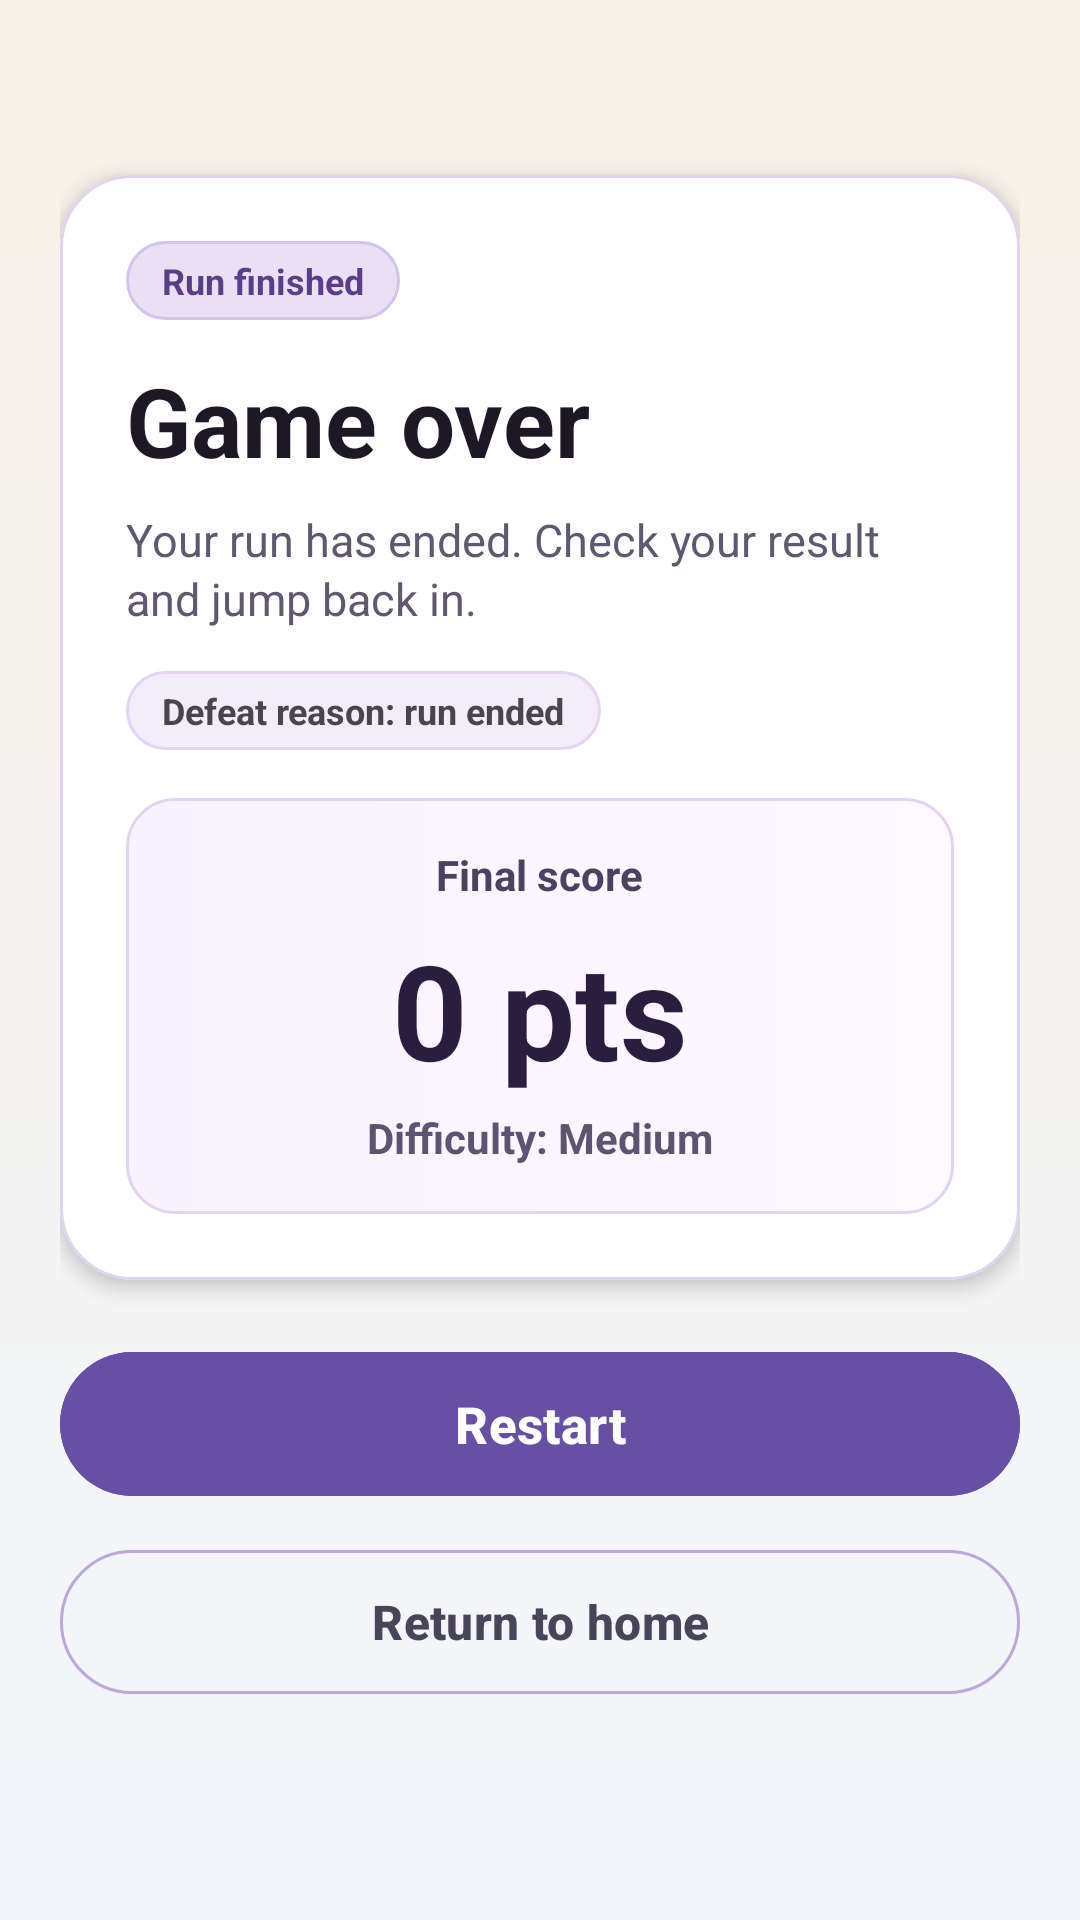

This screen was rendered from an Android layout file. Write that file and the resources it references.
<!-- AndroidManifest.xml: application theme Theme.Thequilibre -->
<!-- res/layout/activity_end_game.xml -->
<?xml version="1.0" encoding="utf-8"?>
<FrameLayout xmlns:android="http://schemas.android.com/apk/res/android"
    xmlns:app="http://schemas.android.com/apk/res-auto"
    android:id="@+id/end_game_root"
    android:layout_width="match_parent"
    android:layout_height="match_parent"
    android:background="@drawable/bg_rules_page"
    android:paddingStart="20dp"
    android:paddingTop="20dp"
    android:paddingEnd="20dp"
    android:paddingBottom="24dp">

    <LinearLayout
        android:layout_width="match_parent"
        android:layout_height="match_parent"
        android:gravity="center_horizontal"
        android:orientation="vertical">

        <Space
            android:layout_width="match_parent"
            android:layout_height="0dp"
            android:layout_weight="0.45" />

        <com.google.android.material.card.MaterialCardView
            android:layout_width="match_parent"
            android:layout_height="wrap_content"
            app:cardBackgroundColor="#FFFFFFFF"
            app:cardCornerRadius="24dp"
            app:cardElevation="4dp"
            app:strokeColor="#FFE2D3EF"
            app:strokeWidth="1dp">

            <LinearLayout
                android:layout_width="match_parent"
                android:layout_height="wrap_content"
                android:orientation="vertical"
                android:paddingStart="22dp"
                android:paddingTop="22dp"
                android:paddingEnd="22dp"
                android:paddingBottom="22dp">

                <TextView
                    android:layout_width="wrap_content"
                    android:layout_height="wrap_content"
                    android:background="@drawable/bg_rules_chip"
                    android:paddingStart="12dp"
                    android:paddingTop="5dp"
                    android:paddingEnd="12dp"
                    android:paddingBottom="5dp"
                    android:text="@string/end_game_header_badge"
                    android:textColor="#5B3E87"
                    android:textSize="12sp"
                    android:textStyle="bold" />

                <TextView
                    android:id="@+id/end_game_title"
                    android:layout_width="match_parent"
                    android:layout_height="wrap_content"
                    android:layout_marginTop="12dp"
                    android:text="@string/end_game_title"
                    android:textColor="#1E1826"
                    android:textSize="32sp"
                    android:textStyle="bold" />

                <TextView
                    android:layout_width="match_parent"
                    android:layout_height="wrap_content"
                    android:layout_marginTop="8dp"
                    android:lineSpacingExtra="2dp"
                    android:text="@string/end_game_subtitle"
                    android:textColor="#60586E"
                    android:textSize="15sp" />

                <TextView
                    android:id="@+id/end_game_reason_chip"
                    android:layout_width="wrap_content"
                    android:layout_height="wrap_content"
                    android:layout_marginTop="14dp"
                    android:background="@drawable/bg_end_reason_neutral"
                    android:paddingStart="12dp"
                    android:paddingTop="5dp"
                    android:paddingEnd="12dp"
                    android:paddingBottom="5dp"
                    android:text="@string/end_game_reason_unknown"
                    android:textSize="12sp"
                    android:textStyle="bold" />

                <LinearLayout
                    android:layout_width="match_parent"
                    android:layout_height="wrap_content"
                    android:layout_marginTop="16dp"
                    android:background="@drawable/bg_end_score_panel"
                    android:gravity="center"
                    android:orientation="vertical"
                    android:paddingStart="16dp"
                    android:paddingTop="16dp"
                    android:paddingEnd="16dp"
                    android:paddingBottom="16dp">

                    <TextView
                        android:layout_width="wrap_content"
                        android:layout_height="wrap_content"
                        android:text="@string/end_game_score_label"
                        android:textColor="#4A4260"
                        android:textSize="14sp"
                        android:textStyle="bold" />

                    <TextView
                        android:id="@+id/end_game_score_value"
                        android:layout_width="wrap_content"
                        android:layout_height="wrap_content"
                        android:layout_marginTop="6dp"
                        android:text="@string/end_game_score_value_fallback"
                        android:textColor="#2A1E3E"
                        android:textSize="44sp"
                        android:textStyle="bold" />

                    <TextView
                        android:id="@+id/end_game_difficulty_value"
                        android:layout_width="wrap_content"
                        android:layout_height="wrap_content"
                        android:layout_marginTop="4dp"
                        android:text="@string/end_game_difficulty_label_fallback"
                        android:textColor="#5C5470"
                        android:textSize="14sp"
                        android:textStyle="bold" />
                </LinearLayout>
            </LinearLayout>
        </com.google.android.material.card.MaterialCardView>

        <com.google.android.material.button.MaterialButton
            android:id="@+id/end_game_restart_button"
            android:layout_width="match_parent"
            android:layout_height="56dp"
            android:layout_marginTop="20dp"
            android:backgroundTint="#6750A4"
            android:text="@string/end_game_restart_button"
            android:textAllCaps="false"
            android:textColor="@android:color/white"
            android:textSize="17sp"
            android:textStyle="bold"
            app:cornerRadius="28dp" />

        <com.google.android.material.button.MaterialButton
            android:id="@+id/end_game_home_button"
            style="?attr/materialButtonOutlinedStyle"
            android:layout_width="match_parent"
            android:layout_height="56dp"
            android:layout_marginTop="10dp"
            android:text="@string/end_game_home_button"
            android:textAllCaps="false"
            android:textColor="#4A4458"
            android:textSize="16sp"
            android:textStyle="bold"
            app:cornerRadius="28dp"
            app:strokeColor="#FFBDA8D7"
            app:strokeWidth="1dp" />

        <Space
            android:layout_width="match_parent"
            android:layout_height="0dp"
            android:layout_weight="0.55" />

    </LinearLayout>

</FrameLayout>
<!-- resources referenced by this layout -->
<resources>
  <!-- drawable bg_end_reason_neutral (drawable) -->
  <?xml version="1.0" encoding="utf-8"?>
  <shape xmlns:android="http://schemas.android.com/apk/res/android"
      android:shape="rectangle">
      <solid android:color="#FFF3ECFB" />
      <corners android:radius="14dp" />
      <stroke
          android:width="1dp"
          android:color="#FFE4D6F2" />
  </shape>
  <!-- drawable bg_end_score_panel (drawable) -->
  <?xml version="1.0" encoding="utf-8"?>
  <shape xmlns:android="http://schemas.android.com/apk/res/android"
      android:shape="rectangle">
      <gradient
          android:angle="0"
          android:startColor="#FFF8F2FF"
          android:endColor="#FFFDF9FF" />
      <corners android:radius="16dp" />
      <stroke
          android:width="1dp"
          android:color="#FFE2D3F1" />
  </shape>
  <!-- drawable bg_rules_chip (drawable) -->
  <?xml version="1.0" encoding="utf-8"?>
  <shape xmlns:android="http://schemas.android.com/apk/res/android"
      android:shape="rectangle">
      <solid android:color="#FFE9E0F6" />
      <stroke
          android:width="1dp"
          android:color="#FFD3C5E8" />
      <corners android:radius="999dp" />
  </shape>
  <!-- drawable bg_rules_page (drawable) -->
  <?xml version="1.0" encoding="utf-8"?>
  <shape xmlns:android="http://schemas.android.com/apk/res/android"
      android:shape="rectangle">
      <gradient
          android:angle="270"
          android:endColor="#FFF2F6FB"
          android:startColor="#FFF8F1E8" />
  </shape>
  <string name="end_game_difficulty_label_fallback">Difficulty: Medium</string>
  <string name="end_game_header_badge">Run finished</string>
  <string name="end_game_home_button">Return to home</string>
  <string name="end_game_reason_unknown">Defeat reason: run ended</string>
  <string name="end_game_restart_button">Restart</string>
  <string name="end_game_score_label">Final score</string>
  <string name="end_game_score_value_fallback">0 pts</string>
  <string name="end_game_subtitle">Your run has ended. Check your result and jump back in.</string>
  <string name="end_game_title">Game over</string>
  <style name="Theme.Thequilibre" parent="Base.Theme.Thequilibre" />
  <style name="Base.Theme.Thequilibre" parent="Theme.Material3.DayNight.NoActionBar">
          
          
      </style>
</resources>
